Image classification data set "data" (teukumunawark/Coffee-Bean-Prediction-Api on GitHub). Class labels (4): defect, longberry, peaberry, premium.

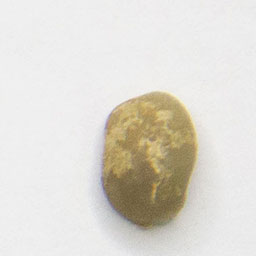
Label: premium

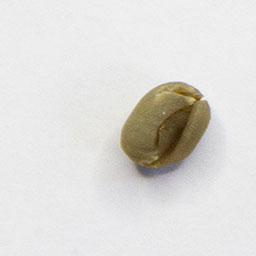
Label: peaberry

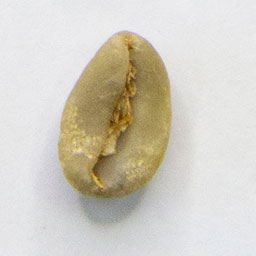
Label: longberry

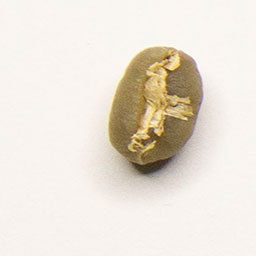
Label: peaberry

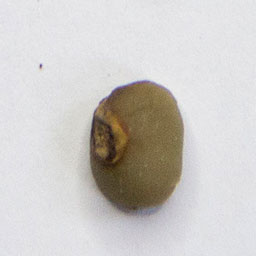
Label: defect

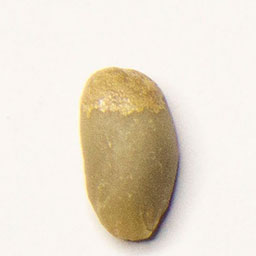
Label: longberry
